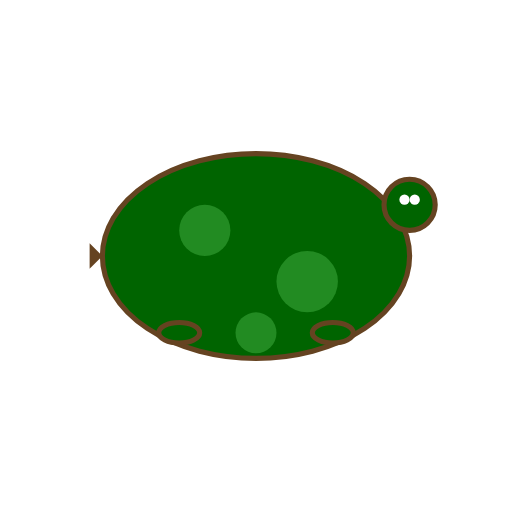
t = 0.00 s
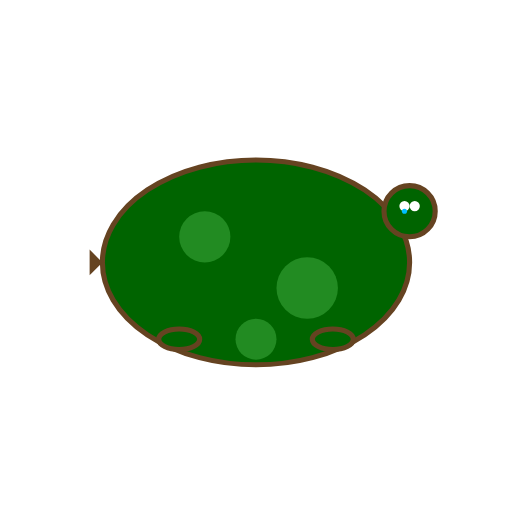
t = 0.25 s
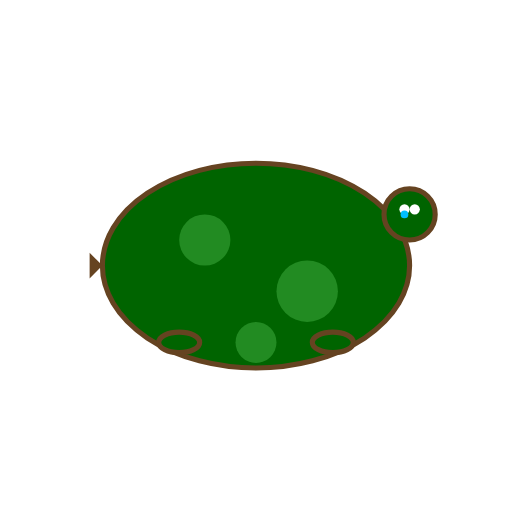
t = 0.38 s
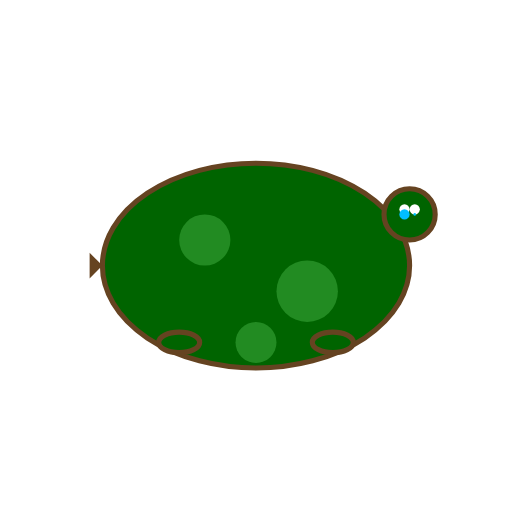
t = 0.63 s
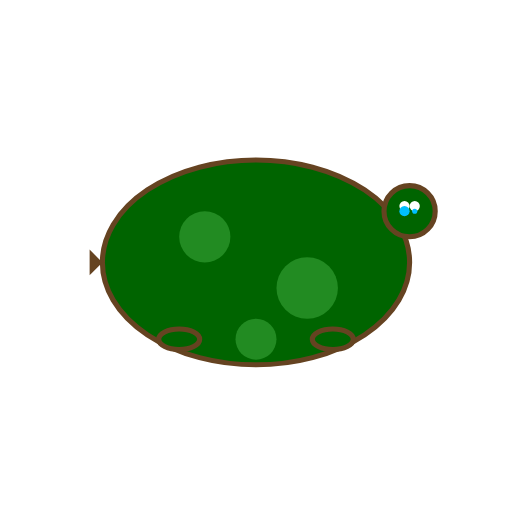
t = 0.75 s
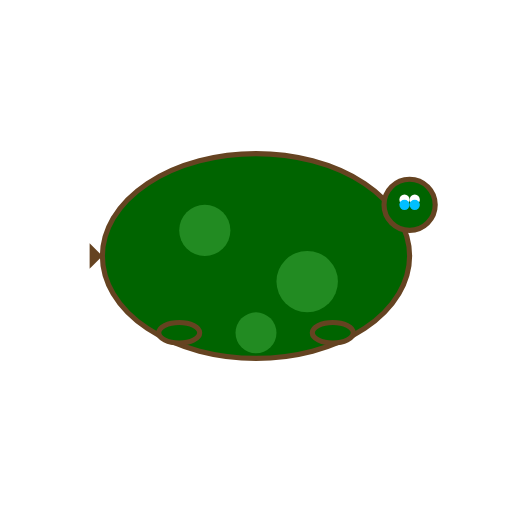
t = 1.00 s

The animated SVG that drew these frames (rendered in a browser with its animation timeline set to each time). Animation: 3 SMIL elements (animate=2,animateTransform=1); one cycle of 1.00 s, repeats indefinitely.

<?xml version="1.0" encoding="UTF-8"?>
<svg width="200px" height="200px" viewBox="0 0 200 200" xmlns="http://www.w3.org/2000/svg" xmlns:xlink="http://www.w3.org/1999/xlink">
  <defs>
    <g id="Turtle_base_character">
      <!-- Shell -->
      <ellipse cx="100" cy="100" rx="60" ry="40" fill="#006400" stroke="#654321" stroke-width="2"/>
      <!-- Shell patches -->
      <circle cx="80" cy="90" r="10" fill="#228B22"/>
      <circle cx="120" cy="110" r="12" fill="#228B22"/>
      <circle cx="100" cy="130" r="8" fill="#228B22"/>
      <!-- Head -->
      <circle cx="160" cy="80" r="10" fill="#006400" stroke="#654321" stroke-width="2"/>
      <!-- Eyes -->
      <circle cx="158" cy="78" r="2" fill="#FFFFFF"/>
      <circle cx="162" cy="78" r="2" fill="#FFFFFF"/>
      <!-- Tears -->
      <circle cx="158" cy="80" r="0" fill="#00BFFF">
        <animate attributeName="r" from="0" to="2" dur="0.5s" begin="0s" fill="freeze" />
      </circle>
      <circle cx="162" cy="80" r="0" fill="#00BFFF">
        <animate attributeName="r" from="0" to="2" dur="0.5s" begin="0.5s" fill="freeze" />
      </circle>
      <!-- Legs -->
      <ellipse cx="70" cy="130" rx="8" ry="4" fill="#006400" stroke="#654321" stroke-width="2"/>
      <ellipse cx="130" cy="130" rx="8" ry="4" fill="#006400" stroke="#654321" stroke-width="2"/>
      <!-- Tail -->
      <polygon points="40,100 35,95 35,105" fill="#654321"/>
    </g>
  </defs>
  <use xlink:href="#Turtle_base_character">
    <animateTransform attributeName="transform" attributeType="XML" type="translate"
        values="0 0; 0 5; 0 0" dur="1s" repeatCount="indefinite"/>
  </use>
</svg>